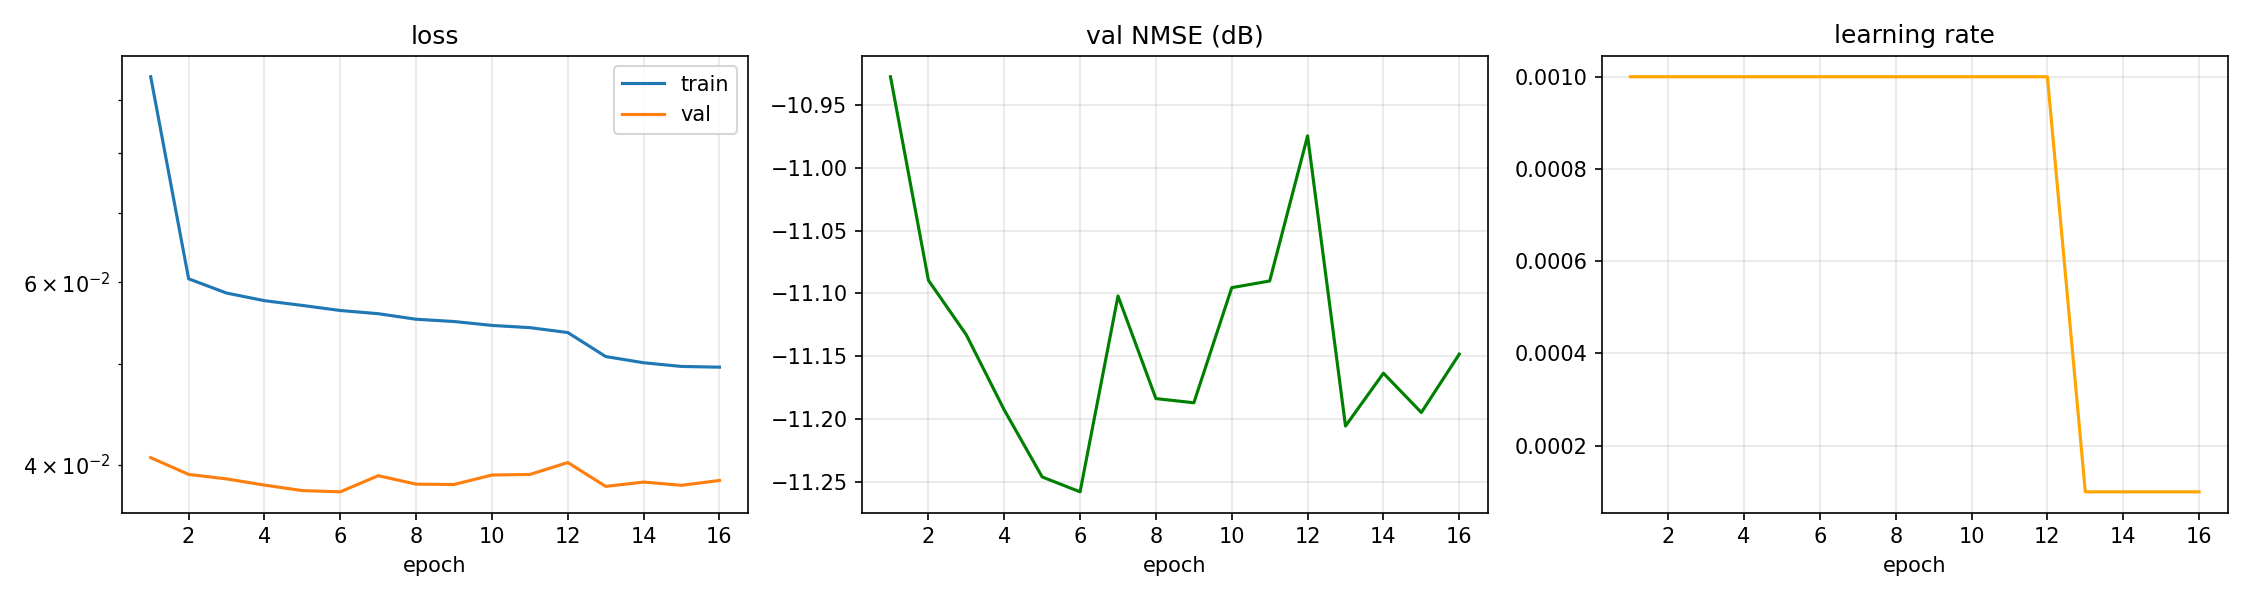

Source data for this figure (header and first rows):
epoch, time, train_loss, val_loss, val_nmse_db, lr
1, 3.83, 0.09484, 0.04063, -10.93, 1.000e-03
2, 8.29, 0.06049, 0.03914, -11.09, 1.000e-03
3, 12.93, 0.0586, 0.03875, -11.13, 1.000e-03
4, 17.18, 0.05761, 0.03822, -11.19, 1.000e-03
5, 22.04, 0.05701, 0.03775, -11.25, 1.000e-03
6, 27.16, 0.05637, 0.03765, -11.26, 1.000e-03
7, 31.28, 0.05597, 0.03903, -11.1, 1.000e-03
8, 36.30, 0.05528, 0.0383, -11.18, 1.000e-03
9, 40.76, 0.055, 0.03827, -11.19, 1.000e-03
10, 45.27, 0.05453, 0.03909, -11.1, 1.000e-03
11, 49.97, 0.05426, 0.03913, -11.09, 1.000e-03
12, 54.11, 0.05367, 0.04019, -10.97, 1.000e-03
13, 58.22, 0.05088, 0.03811, -11.21, 1.000e-04
14, 62.39, 0.05018, 0.03848, -11.16, 1.000e-04
15, 66.68, 0.04977, 0.0382, -11.2, 1.000e-04
16, 71.54, 0.04969, 0.03861, -11.15, 1.000e-04
